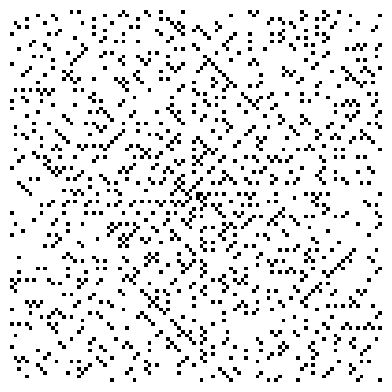

The script that saved this image:
# [redacted]
# Tutorial: https://scipython.com/blog/the-ulam-spiral/

import numpy as np
import matplotlib.pyplot as plt
import matplotlib.cm as cm

def make_spiral(arr):
    nrows, ncols= arr.shape
    idx = np.arange(nrows*ncols).reshape(nrows,ncols)[::-1]
    spiral_idx = []
    while idx.size:
        spiral_idx.append(idx[0])
        # Remove the first row (the one we've just appended to spiral).
        idx = idx[1:]
        # Rotate the rest of the array anticlockwise
        idx = idx.T[::-1]
    # Make a flat array of indices spiralling into the array.
    spiral_idx = np.hstack(spiral_idx)
    # Index into a flattened version of our target array with spiral indices.
    spiral = np.empty_like(arr)
    spiral.flat[spiral_idx] = arr.flat[::-1]
    return spiral

# edge size of the square array.
w = 100
# Prime numbers up to and including w**2.
primes = np.array([n for n in range(2,w**2+1) if all(
                        (n % m) != 0 for m in range(2,int(np.sqrt(n))+1))])
# Create an array of boolean values: 1 for prime, 0 for composite
arr = np.zeros(w**2, dtype='u1')
arr[primes-1] = 1
# Spiral the values clockwise out from the centre
arr = make_spiral(arr.reshape((w,w)))

plt.matshow(arr, cmap=cm.binary)
plt.axis('off')
plt.show()